Image classification data set "dataset" (AlyonaChep/bird-identification-system on GitHub). Class labels (5): blackbird, blue tit, great tit, robin, sparrow.

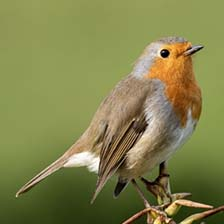
Label: robin

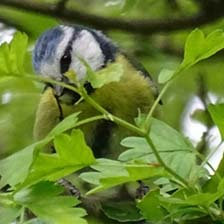
Label: blue tit

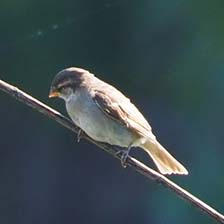
Label: sparrow

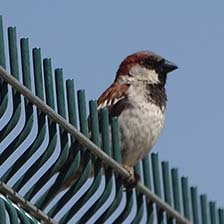
Label: sparrow

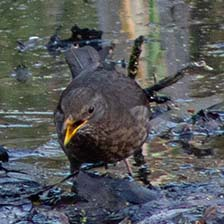
Label: blackbird

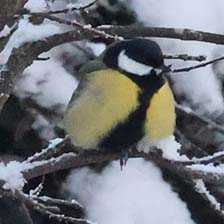
Label: great tit
